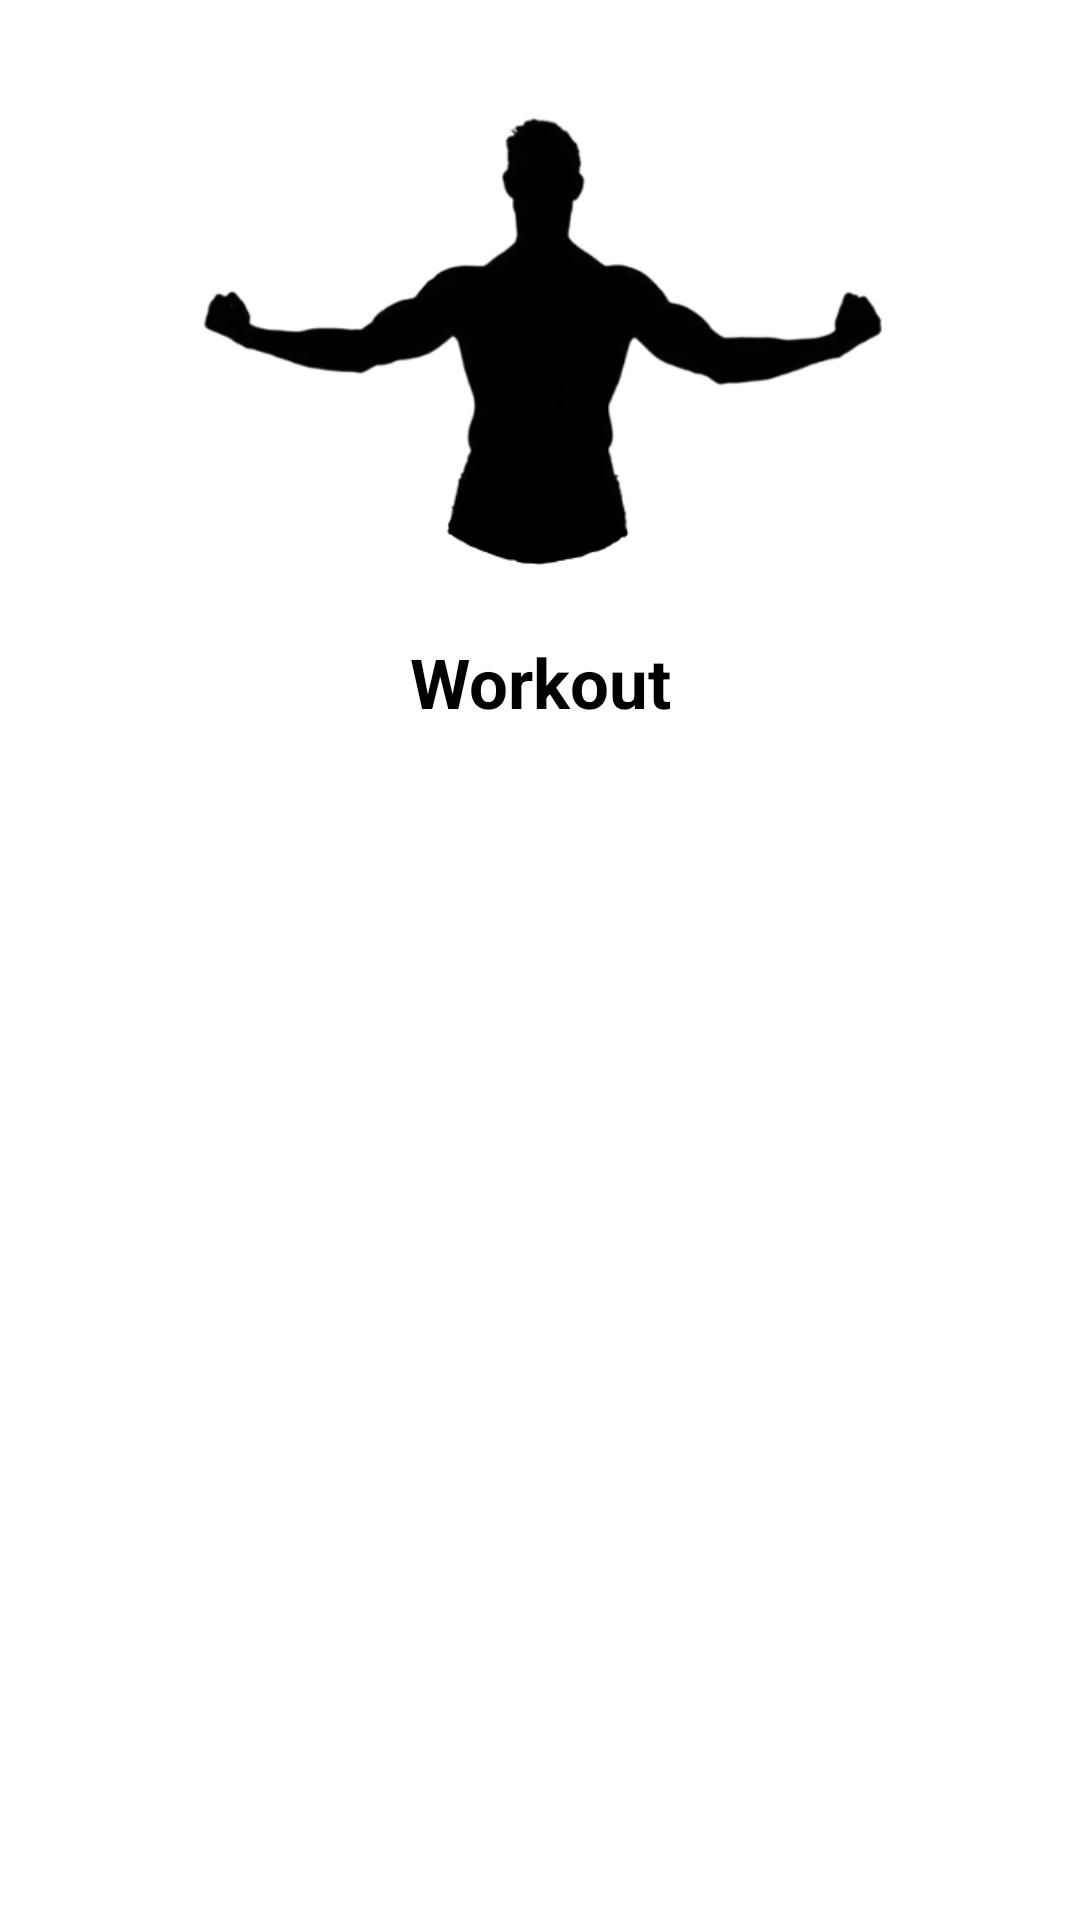

The Android layout XML behind this screen, and the referenced resources:
<!-- AndroidManifest.xml: application theme Theme.Fitness -->
<!-- res/layout/fragment_workout.xml -->
<?xml version="1.0" encoding="utf-8"?>
<ScrollView
    xmlns:android="http://schemas.android.com/apk/res/android"
    xmlns:card_view="http://schemas.android.com/apk/res-auto"
    xmlns:tools="http://schemas.android.com/tools"
    android:layout_width="match_parent"
    android:layout_height="wrap_content"
    android:paddingBottom="20dp"
    tools:context=".ui.workout.WorkoutFragment">
    <androidx.constraintlayout.widget.ConstraintLayout
        android:layout_width="match_parent"
        android:layout_height="wrap_content"
        android:paddingBottom="40dp"
        android:paddingTop="30dp">

        <ImageView
            android:id="@+id/imageView"
            android:layout_width="242dp"
            android:layout_height="172dp"
            android:src="@drawable/img_flexing"
            card_view:layout_constraintEnd_toEndOf="parent"
            card_view:layout_constraintStart_toStartOf="parent"
            card_view:layout_constraintTop_toTopOf="parent" />
        <androidx.constraintlayout.widget.ConstraintLayout
            android:layout_width="match_parent"
            android:layout_height="match_parent"
            android:background="@color/white_50"
            card_view:layout_constraintBottom_toBottomOf="parent"
            card_view:layout_constraintEnd_toEndOf="parent"
            card_view:layout_constraintStart_toStartOf="parent"
            card_view:layout_constraintTop_toBottomOf="parent">

        </androidx.constraintlayout.widget.ConstraintLayout>

        <androidx.constraintlayout.widget.ConstraintLayout
            android:id="@+id/constraintLayout2"
            android:layout_width="match_parent"
            android:layout_height="match_parent"
            android:layout_marginStart="20dp"
            android:layout_marginEnd="20dp"
            android:paddingBottom="20dp"
            android:background="@drawable/bg_roundbox"
            android:backgroundTint="@color/white_50"
            card_view:layout_constraintBottom_toBottomOf="parent"
            card_view:layout_constraintEnd_toEndOf="parent"
            card_view:layout_constraintStart_toStartOf="parent"
            card_view:layout_constraintTop_toBottomOf="@+id/imageView">

            <TextView
                android:id="@+id/textView"
                android:layout_width="wrap_content"
                android:layout_height="wrap_content"
                android:layout_marginTop="10dp"
                android:text="@string/title_workout_reccomendation"
                android:textColor="?attr/colorOnSecondary"
                android:textSize="23sp"
                android:textStyle="bold"
                card_view:layout_constraintEnd_toEndOf="parent"
                card_view:layout_constraintStart_toStartOf="parent"
                card_view:layout_constraintTop_toTopOf="parent" />

            <ImageView
                android:layout_width="24dp"
                android:layout_height="24dp"
                android:layout_marginEnd="5dp"
                android:src="@drawable/ic_fire"
                card_view:layout_constraintBottom_toBottomOf="@+id/textView"
                card_view:layout_constraintEnd_toStartOf="@+id/textView"
                card_view:layout_constraintTop_toTopOf="@+id/textView" />

            <ImageView
                android:layout_width="24dp"
                android:layout_height="24dp"
                android:layout_marginStart="5dp"
                android:src="@drawable/ic_fire"
                card_view:layout_constraintBottom_toBottomOf="@+id/textView"
                card_view:layout_constraintStart_toEndOf="@+id/textView"
                card_view:layout_constraintTop_toTopOf="@+id/textView" />

            <androidx.recyclerview.widget.RecyclerView
                android:id="@+id/rv_workouts"
                android:layout_width="match_parent"
                android:layout_height="wrap_content"
                android:layout_marginTop="10dp"
                android:background="@color/transparent"
                card_view:layout_constraintEnd_toEndOf="parent"
                card_view:layout_constraintHorizontal_bias="1.0"
                card_view:layout_constraintStart_toStartOf="parent"
                card_view:layout_constraintTop_toBottomOf="@+id/textView" />
        </androidx.constraintlayout.widget.ConstraintLayout>
    </androidx.constraintlayout.widget.ConstraintLayout>
</ScrollView>
<!-- resources referenced by this layout -->
<resources>
  <color name="transparent">#00FFFFFF</color>
  <color name="white_50">#80FFFFFF</color>
  <!-- drawable bg_roundbox (drawable) -->
  <?xml version="1.0" encoding="utf-8"?>
  <shape xmlns:android="http://schemas.android.com/apk/res/android">
      <stroke
          android:color="?attr/colorOnPrimary"
          android:width="3dp" />
      <corners
          android:radius="24dp"/>
  </shape>
  <!-- drawable img_flexing: png bitmap (drawable, 26688 bytes) -->
  <string name="title_workout_reccomendation">Workout</string>
  <style name="Theme.Fitness" parent="Theme.MaterialComponents.DayNight.NoActionBar">
          
          <item name="colorPrimary">@color/orange1</item>
          <item name="colorPrimaryVariant">@color/yellow</item>
          <item name="colorOnPrimary">@color/white</item>
          
          <item name="colorSecondary">@color/orange4</item>
          <item name="colorSecondaryVariant">@color/orange3</item>
          <item name="colorOnSecondary">@color/black</item>
          
          <item name="android:statusBarColor">?attr/colorSecondary</item>
          
      </style>
  <color name="orange1">#CC7C03</color>
  <color name="yellow">#FFEB3B</color>
  <color name="white">#FFFFFFFF</color>
  <color name="orange4">#FF5100</color>
  <color name="orange3">#FFEAD0</color>
  <color name="black">#FF000000</color>
</resources>
